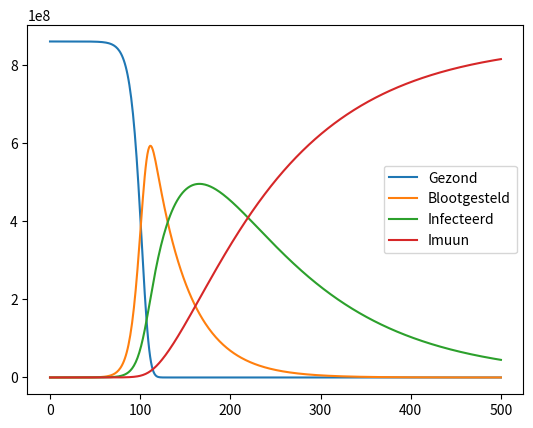

Source code (Python):
import numpy
import matplotlib.pyplot as plt

h = 0.05        # stap groote

population = 86 * (10 **7)
contacts = 70
infection_chance = 3

percentage_vaccinated = 0
vaccinated = population / 100 * percentage_vaccinated
transmission_cooef = contacts * (1/population) * (1/infection_chance)


latency_time = 2           # tijd van gezond naar infecteerd
infection_time = 6          # tijd om van geinfecteerd naar imuun te gaan

num_steps = 500

S = numpy.zeros(num_steps +1) # Gezond
E = numpy.zeros(num_steps +1) # Blootgesteld
I = numpy.zeros(num_steps +1) # Infecteerd
R = numpy.zeros(num_steps +1) # Imuun


S[0] = population - vaccinated
E[0] = 0
I[0] = 100
R[0] = vaccinated


for step in range(num_steps):
    # stap groote maal aantal mensen in de populatie, maal aantal geinfecteerden, maal vaste waarde aantal dat geinfecteerd wordt.
    s2e = h * transmission_cooef * S[step] * I[step]

    # bereken met de stapgroote na hoeveel dagen niet meer bloodgesteld is.
    e2i = h / latency_time * E[step]

    # bereken met de stapgroote na hoeveel dagen niet meer geinfecteerd is.
    i2r = h / infection_time* I[step]

    S[step + 1] = S[step] - s2e
    E[step + 1] = E[step] + s2e - e2i
    I[step + 1] = I[step] + e2i - i2r
    R[step+1] = R[step] + i2r


plt.plot(S,label = "Gezond")
plt.plot(E,label = "Blootgesteld")
plt.plot(I,label = "Infecteerd")
plt.plot(R,label = "Imuun")
plt.legend()

plt.show()

# standarsized_infection_ratio = actual_number_of_infections / predicted_number_of_infections



